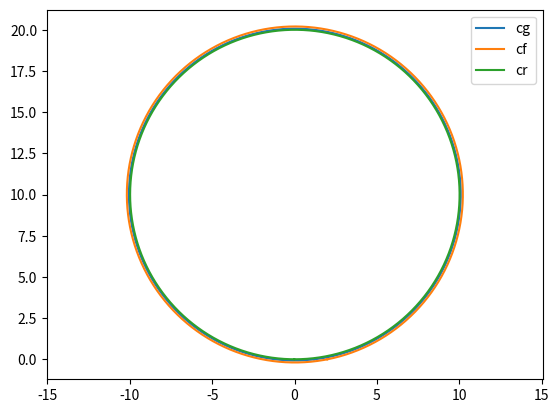

The matplotlib source for this figure:
import numpy as np
import matplotlib.pyplot as plt


class BicycleCR:
    def __init__(self):
        self.xr = 0
        self.yr = 0
        self.theta = 0

        self.L = 2
        self.w_max = 1.22
        self.sample_time = 0.01

    def reset(self):
        self.xr = 0
        self.yr = 0
        self.theta = 0

    def step(self, v, delta):
        xf_dot = v * np.cos(self.theta)
        yf_dot = v * np.sin(self.theta)
        theta_dot = v * np.tan(delta) / self.L

        self.xr += xf_dot * self.sample_time
        self.yr += yf_dot * self.sample_time
        self.theta += theta_dot * self.sample_time


class BicycleCF:
    def __init__(self):
        self.xf = 2
        self.yf = 0
        self.theta = 0

        self.L = 2
        self.sample_time = 0.01

    def reset(self):
        self.xf = 0
        self.yf = 0
        self.theta = 0

    def step(self, v, delta):
        xf_dot = v * np.cos(self.theta + delta)
        yf_dot = v * np.sin(self.theta + delta)
        theta_dot = v * np.sin(delta) / self.L

        self.xf += xf_dot * self.sample_time
        self.yf += yf_dot * self.sample_time
        self.theta += theta_dot * self.sample_time


class BicycleCG:
    def __init__(self):
        self.xc = 1.2
        self.yc = 0
        self.theta = 0
        self.delta = 0
        self.beta = 0

        self.L = 2
        self.lr = 1.2
        self.w_max = 1.22
        self.sample_time = 0.01

    def reset(self):
        self.xc = 0
        self.yc = 0
        self.theta = 0
        self.delta = 0
        self.beta = 0

    def step(self, v, w):
        xc_dot = v * np.cos(self.theta + self.beta)
        yc_dot = v * np.sin(self.theta + self.beta)
        theta_dot = v * np.cos(self.beta) * np.tan(self.delta) / self.L
        delta_dot = w

        self.xc += xc_dot * self.sample_time
        self.yc += yc_dot * self.sample_time
        self.theta += theta_dot * self.sample_time
        self.delta += delta_dot * self.sample_time
        self.beta = np.arctan(self.lr * np.tan(self.delta) / self.L)


def main():
    delta = np.arctan(2 / 10)

    # 圆形轨迹
    model_cg = BicycleCG()
    model_cg.delta = delta

    model_cf = BicycleCF()
    model_cr = BicycleCR()

    sample_time = 0.01
    t_data = np.arange(0, 20, sample_time)

    R_r = model_cr.L / np.tan(delta)
    R_f = model_cf.L / np.sin(delta)
    R_g = model_cg.L / np.tan(delta) / np.cos(np.arctan(model_cg.lr * np.tan(delta) / model_cg.L))

    print(R_f)
    print(R_g)
    print(R_r)

    v_r = 2 * np.pi * R_r / 20
    v_g = 2 * np.pi * R_g / 20
    v_f = 2 * np.pi * R_f / 20

    # 重心
    x_cg_data = np.zeros_like(t_data)
    y_cg_data = np.zeros_like(t_data)

    # 前轮中心
    x_cf_data = np.zeros_like(t_data)
    y_cf_data = np.zeros_like(t_data)

    # 后轮中心
    x_cr_data = np.zeros_like(t_data)
    y_cr_data = np.zeros_like(t_data)

    for i in range(t_data.shape[0]):
        # 以重心为运动中心
        x_cg_data[i] = model_cg.xc
        y_cg_data[i] = model_cg.yc

        # 以后轮中心为运动中心
        x_cr_data[i] = model_cr.xr
        y_cr_data[i] = model_cr.yr

        # 以前轮中心为运动中心
        x_cf_data[i] = model_cf.xf
        y_cf_data[i] = model_cf.yf

        if model_cg.delta < np.arctan(2 / 10):
            model_cg.step(v_g, model_cg.w_max)
        else:
            model_cg.step(v_g, 0)

        model_cr.step(v_r, np.arctan(2 / 10))
        model_cf.step(v_f, np.arctan(2 / 10))

    plt.axis('equal')
    plt.plot(x_cg_data, y_cg_data, label='cg')
    plt.plot(x_cf_data, y_cf_data, label='cf')
    plt.plot(x_cr_data, y_cr_data, label='cr')
    plt.legend()
    plt.show()


if __name__ == '__main__':
    main()
